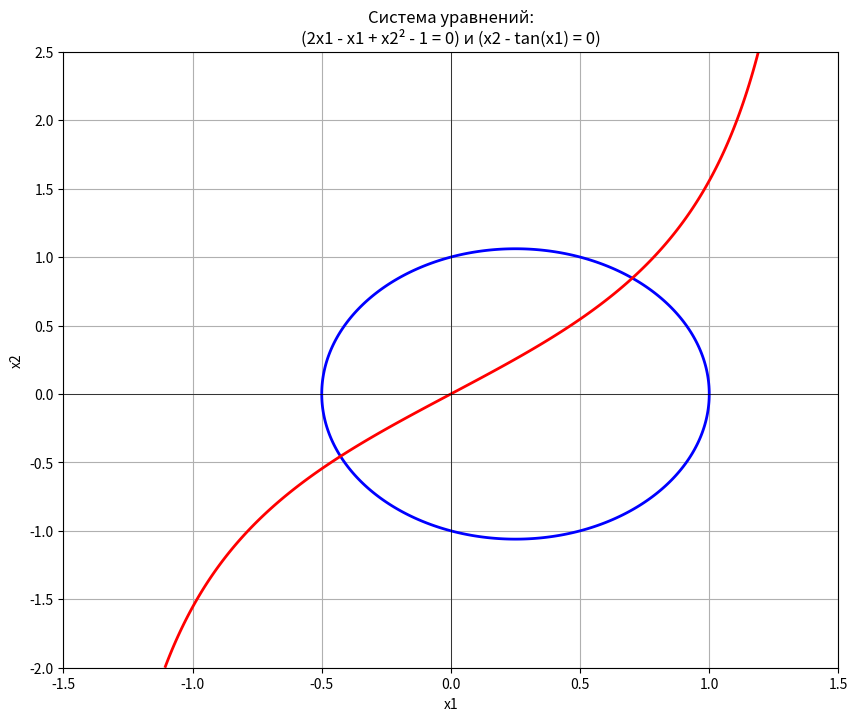

Python code for this plot:
import numpy as np
import matplotlib.pyplot as plt

a = 2

def f1(x1, x2):
    return a*x1**2 - x1 + x2**2 - 1

def f2(x1, x2):
    return x2 - np.tan(x1)

x1 = np.linspace(-1.5, 1.5, 400)
x2 = np.linspace(-2, 2.5, 400)
X1, X2 = np.meshgrid(x1, x2)

F1 = f1(X1, X2)
F2 = f2(X1, X2)

plt.figure(figsize=(10, 8))

plt.contour(X1, X2, F1, levels=[0], colors='blue', linewidths=2)
plt.contour(X1, X2, F2, levels=[0], colors='red', linewidths=2)
plt.xlabel('x1')
plt.ylabel('x2')
plt.axvline(0, color ='black', linewidth=0.5)
plt.axhline(0, color ='black', linewidth=0.5)
plt.title('Система уравнений:\n(2x1 - x1 + x2² - 1 = 0) и (x2 - tan(x1) = 0)')
plt.grid()
plt.savefig('system_plot.png', dpi=100)
print("График сохранен в system_plot.png")